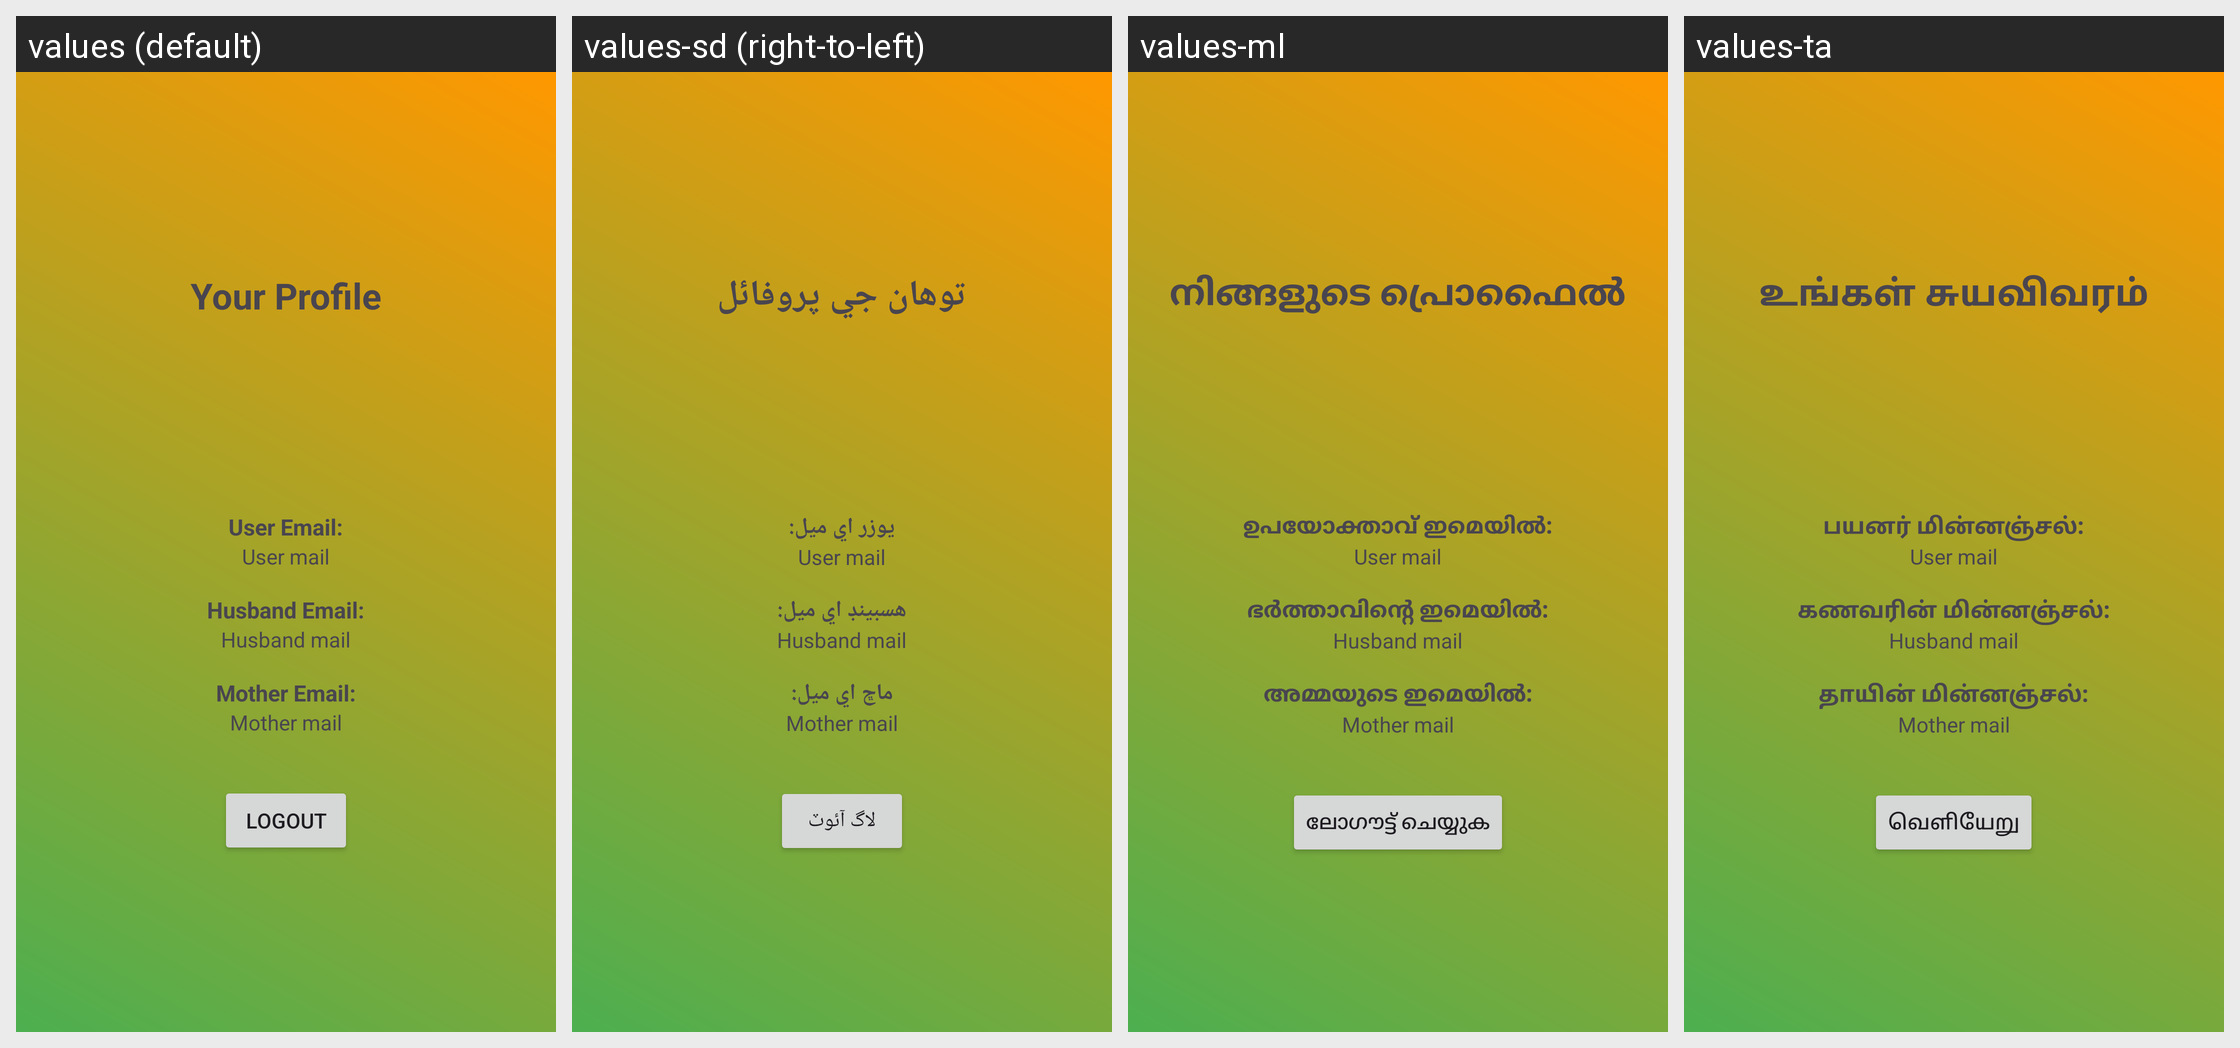

For this localized Android screen grid, give each drawn string resource with its value in every locale shown.
Android screen res/layout/fragment_profile.xml rendered under 4 locales, left to right: values (default), values-sd (right-to-left), values-ml, values-ta. Device: Nexus 5 (rendered at 1080×1920; each locale shown at half size, 540×960, under a caption strip naming it); theme Theme.Amma.
Other locales in the repository, not shown: values-as, values-bn, values-gu, values-hi, values-kn, values-ks, values-mr, values-ne, values-or, values-pa, values-te, values-ur.
Strings drawn on this screen, with the default value and each locale's value (text and hints the layout hard-codes, and strings that could not be matched under every locale, appear in the picture but are not listed):

your_profile
  values: Your Profile
  values-sd: توهان جي پروفائل
  values-ml: നിങ്ങളുടെ പ്രൊഫൈൽ
  values-ta: உங்கள் சுயவிவரம்

user_email
  values: User Email:
  values-sd: يوزر اي ميل:
  values-ml: ഉപയോക്താവ് ഇമെയിൽ:
  values-ta: பயனர் மின்னஞ்சல்:

hus_email
  values: Husband Email:
  values-sd: هسبينڊ اي ميل:
  values-ml: ഭർത്താവിന്റെ ഇമെയിൽ:
  values-ta: கணவரின் மின்னஞ்சல்:

mot_email
  values: Mother Email:
  values-sd: ماڇ اي ميل:
  values-ml: അമ്മയുടെ ഇമെയിൽ:
  values-ta: தாயின் மின்னஞ்சல்:

logout
  values: Logout
  values-sd: لاگ آئوٽ
  values-ml: ലോഗൗട്ട് ചെയ്യുക
  values-ta: வெளியேறு
